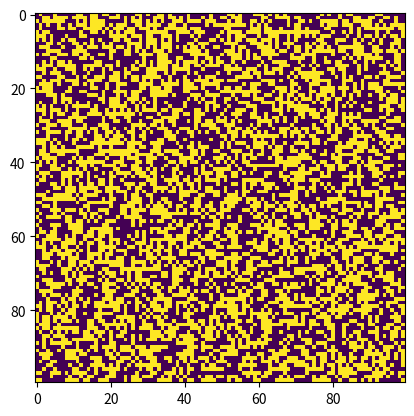

The script that saved this image:

# Conway's game of life using PyCUDA
# This program is designed to be run on GPU

# imports
import numpy as np
import matplotlib.pyplot as plt
import matplotlib.animation as animation

# constants
MATRIX_SIZE = 100 # board dimensions
INTERVAL = 250 # in milliseconds

class Game:
	def __init__(self, size):
		self.size = size
		self.initialize_board(size)
		self.run()

	# Each cell is randomly set to either 1 (live) or 0 (dead)
	def initialize_board(self, size):
		self.board = np.random.randint(2, size = (self.size, self.size)).astype(np.float32)

	# Update each cell of the grid
	# Any live cell with less than two live neighbors dies
	# Any live cell with two or three live neighbors lives
	# Any live cell with four or more live neighbors dies
	# Any dead cell with three neighbors becomes a live cell
	def step(self, frame, img):
		self.next_board = self.board.copy()
		for i in range(self.size):
			for j in range(self.size):

				# Game of life classically takes place on an infinite grid
				# I've used a toirodal geometry for the problem
				# The matrix wraps from top to bottom and from left to right
				num = int(self.board[(i-1)%self.size][(j-1)%self.size] + \
					self.board[(i+1)%self.size][(j+1)%self.size] + \
					self.board[(i-1)%self.size][(j+1)%self.size] + \
					self.board[(i+1)%self.size][(j-1)%self.size] + \
					self.board[i][(j-1)%self.size] + \
					self.board[i][(j+1)%self.size] + \
					self.board[(i-1)%self.size][j] + \
					self.board[(i+1)%self.size][j])

				# Live cell
				if self.board[i][j] == 1:
					if (num < 2 or num > 3):
						self.next_board[i][j] = 0

				# Dead cell
				else:
					if (num == 3):
						self.next_board[i][j] = 1

		# Update animation and save updated board
		img.set_data(self.next_board)
		self.board[:] = self.next_board[:]
		return img

	# Main driver function
	# Setup animation and begin game
	def run(self):
		fig, ax = plt.subplots()
		img = ax.imshow(self.board, interpolation='nearest') 
		ani = animation.FuncAnimation(fig, self.step, fargs = (img,), frames = None, interval = INTERVAL) 
		plt.show()


if __name__ == '__main__':
	Game(MATRIX_SIZE)



